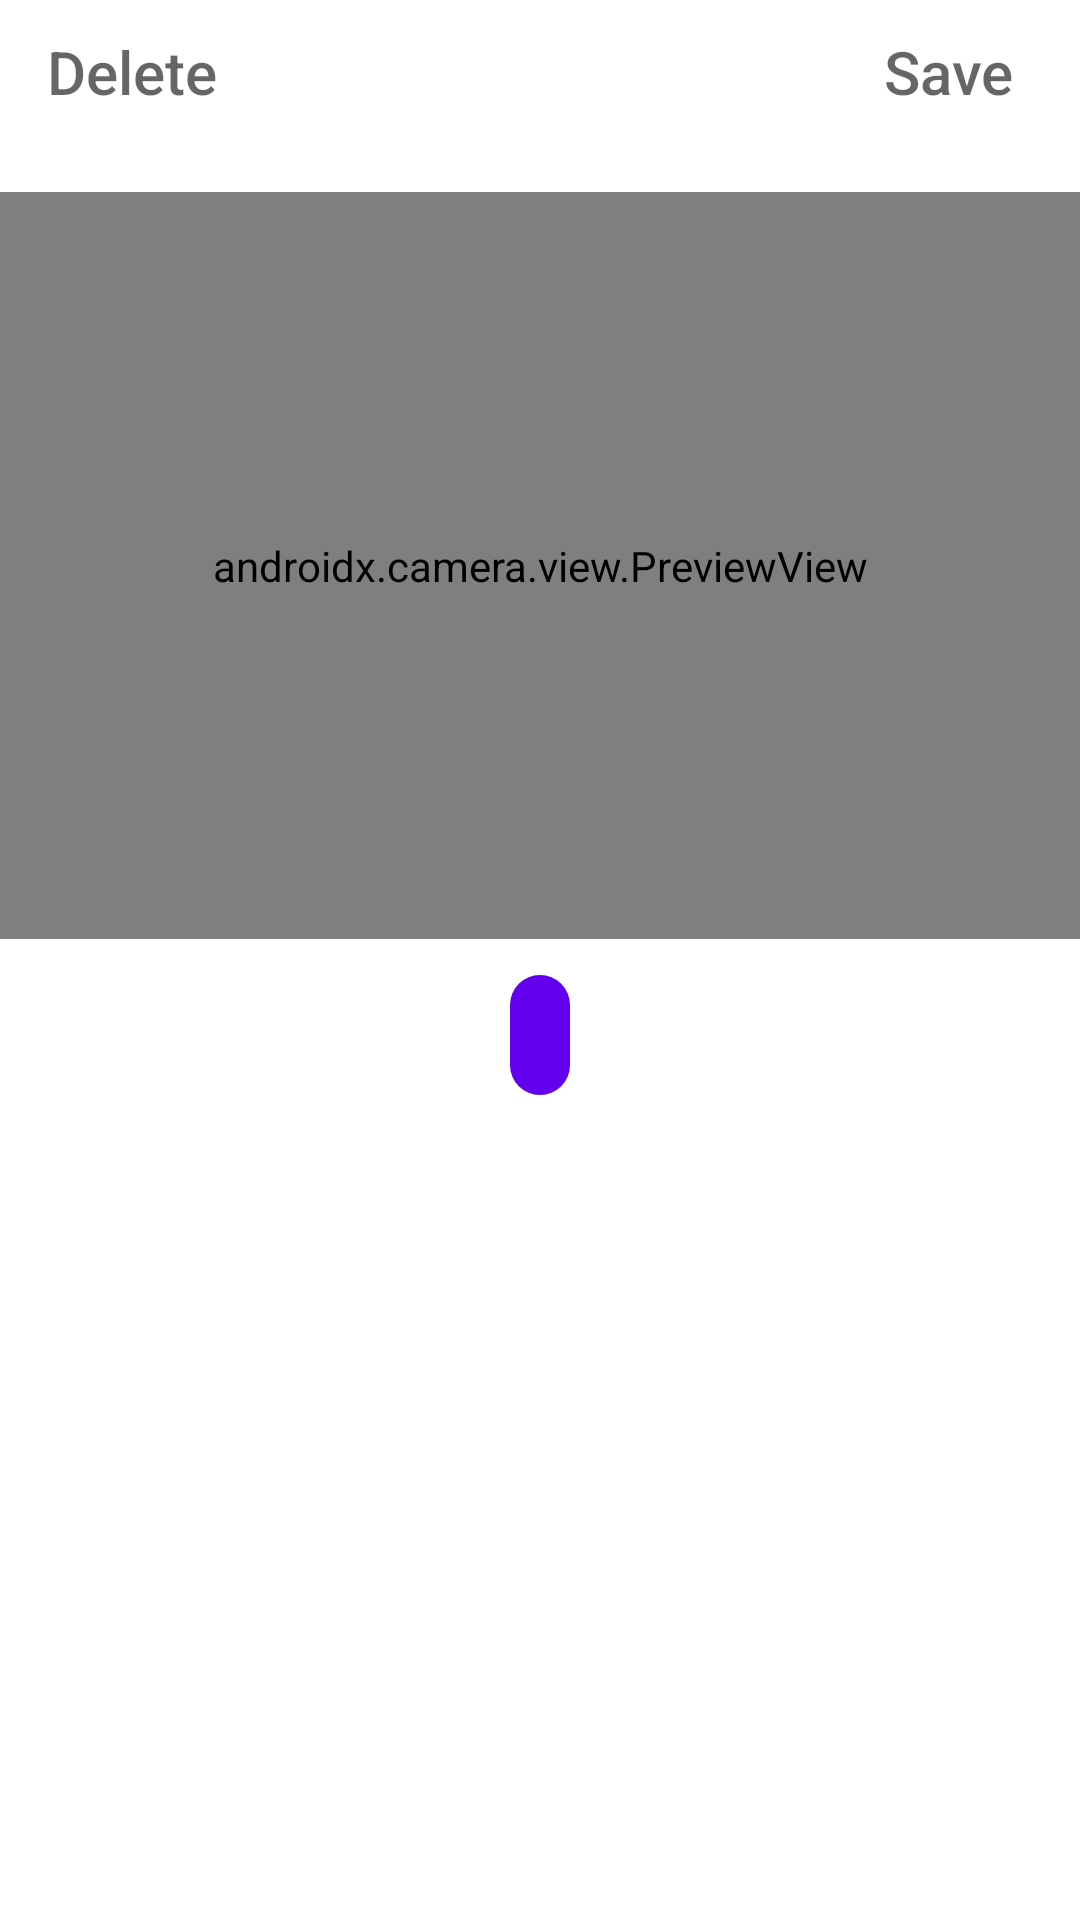

Reconstruct the res/layout file that produces this screen, plus the resources it refers to.
<!-- AndroidManifest.xml: application theme Theme.LectureMate -->
<!-- res/layout/activity_take_video.xml -->
<?xml version="1.0" encoding="utf-8"?>
<androidx.constraintlayout.widget.ConstraintLayout xmlns:android="http://schemas.android.com/apk/res/android"
    xmlns:app="http://schemas.android.com/apk/res-auto"
    xmlns:tools="http://schemas.android.com/tools"
    android:layout_width="match_parent"
    android:layout_height="match_parent"
    tools:context=".TakeVideo">

    <Button
        android:id="@+id/deleteTakeVideo"
        style="@style/Widget.AppCompat.Button.Borderless"
        android:layout_width="wrap_content"
        android:layout_height="wrap_content"
        android:text="@string/delete_button"
        android:textAllCaps="false"
        android:textColor="?android:attr/textColorSecondary"
        android:textSize="20sp"
        app:layout_constraintStart_toStartOf="parent"
        app:layout_constraintTop_toTopOf="parent" />

    <Button
        android:id="@+id/saveTakeVideo"
        style="@style/Widget.AppCompat.Button.Borderless"
        android:layout_width="wrap_content"
        android:layout_height="wrap_content"
        android:text="@string/save_button"
        android:textAllCaps="false"
        android:textColor="?android:attr/textColorSecondary"
        android:textSize="20sp"
        app:layout_constraintEnd_toEndOf="parent"
        app:layout_constraintTop_toTopOf="parent" />

    <androidx.camera.view.PreviewView
        android:id="@+id/viewFinder"
        android:layout_width="360dp"
        android:layout_height="249dp"
        android:layout_marginTop="16dp"
        app:layout_constraintEnd_toEndOf="parent"
        app:layout_constraintStart_toStartOf="parent"
        app:layout_constraintTop_toBottomOf="@+id/deleteTakeVideo" />

    <com.google.android.material.button.MaterialButton
        android:id="@+id/recordButtonAndAdd"
        style="@style/Widget.Material3.Button.IconButton.Filled"
        android:layout_width="wrap_content"
        android:layout_height="wrap_content"
        android:layout_marginTop="8dp"
        app:icon="@drawable/baseline_fiber_manual_record_24"
        app:iconSize="40dp"
        app:layout_constraintEnd_toEndOf="parent"
        app:layout_constraintStart_toStartOf="parent"
        app:layout_constraintTop_toBottomOf="@+id/viewFinder" />

    <com.google.android.material.button.MaterialButton
        android:id="@+id/button15"
        style="@style/Widget.Material3.Button.IconButton.Filled"
        android:layout_width="wrap_content"
        android:layout_height="wrap_content"
        android:layout_marginStart="16dp"
        android:layout_marginTop="8dp"
        android:visibility="gone"
        app:icon="@drawable/baseline_flip_camera_android_24"
        app:layout_constraintStart_toEndOf="@+id/recordButtonAndAdd"
        app:layout_constraintTop_toBottomOf="@+id/viewFinder" />

    <androidx.recyclerview.widget.RecyclerView
        android:id="@+id/recycle"
        android:layout_width="0dp"
        android:layout_height="0dp"
        app:layout_constraintBottom_toBottomOf="parent"
        app:layout_constraintEnd_toEndOf="parent"
        app:layout_constraintStart_toStartOf="parent"
        app:layout_constraintTop_toBottomOf="@+id/recordButtonAndAdd" />
</androidx.constraintlayout.widget.ConstraintLayout>
<!-- resources referenced by this layout -->
<resources>
  <string name="delete_button">Delete</string>
  <string name="save_button">Save</string>
  <style name="Theme.LectureMate" parent="Theme.MaterialComponents.DayNight.NoActionBar">
          
          <item name="colorPrimary">@color/purple_500</item>
          <item name="colorPrimaryVariant">@color/purple_700</item>
          <item name="colorOnPrimary">@color/white</item>
          
          <item name="colorSecondary">@color/teal_200</item>
          <item name="colorSecondaryVariant">@color/teal_700</item>
          <item name="colorOnSecondary">@color/black</item>
          
          <item name="android:statusBarColor">?attr/colorPrimaryVariant</item>
          
      </style>
  <!-- not gathered from this repository: default colours our renderer supplied (Android Studio template values) -->
  <color name="purple_500">#FF6200EE</color>
  <color name="purple_700">#FF3700B3</color>
  <color name="teal_200">#FF03DAC5</color>
  <color name="teal_700">#FF018786</color>
  <color name="black">#FF000000</color>
  <color name="white">#FFFFFFFF</color>
</resources>
